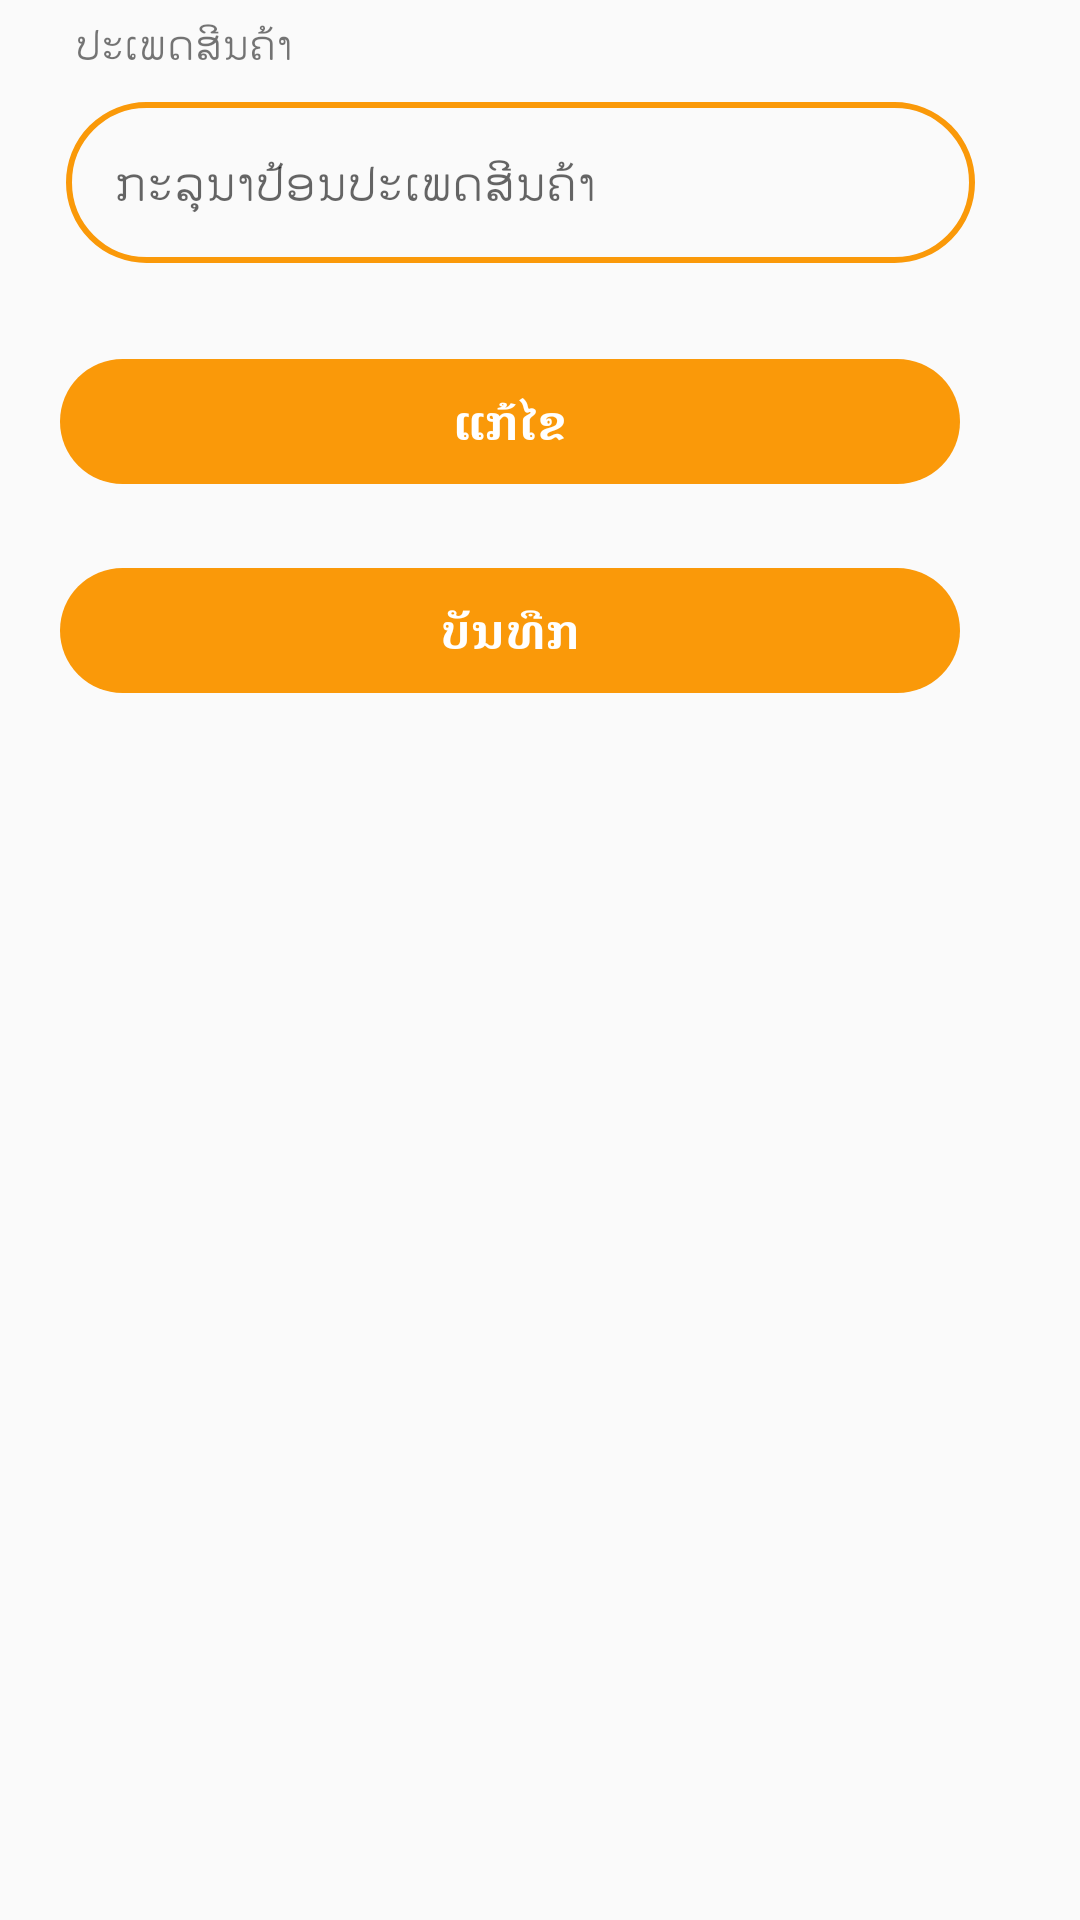

Here is an Android app screen rendered from its layout file. Give the layout XML and the strings, colors and styles it references.
<!-- AndroidManifest.xml: application theme AppTheme -->
<!-- res/layout/activity_edit_category.xml -->
<?xml version="1.0" encoding="utf-8"?>
<LinearLayout xmlns:android="http://schemas.android.com/apk/res/android"
    xmlns:app="http://schemas.android.com/apk/res-auto"
    xmlns:tools="http://schemas.android.com/tools"
    android:layout_width="match_parent"
    android:layout_height="match_parent"
    android:orientation="vertical">

    <ScrollView
        android:layout_width="match_parent"
        android:layout_height="match_parent">

        <LinearLayout
            android:layout_width="match_parent"
            android:layout_height="wrap_content"
            android:orientation="vertical" >

            <TextView
                android:layout_width="match_parent"
                android:layout_height="wrap_content"
                android:layout_marginLeft="20dp"
                android:fontFamily="@font/sailec_regular"
                android:padding="5dp"
                android:text="ປະເພດສີນຄ້າ" />

            <EditText
                android:id="@+id/et_category_name"
                android:layout_width="match_parent"
                android:layout_height="wrap_content"
                android:layout_marginLeft="22dp"
                android:layout_marginTop="5dp"
                android:layout_marginRight="35dp"
                android:background="@drawable/round_border"
                android:fontFamily="@font/sailec_regular"
                android:hint="ກະລຸນາປ້ອນປະເພດສີນຄ້າ"
                android:inputType="text"
                android:padding="16dp"
                android:textColor="@color/colorPrimary"
                android:textSize="16dp" />

            <TextView
                android:id="@+id/txt_edit"
                android:layout_width="match_parent"
                android:layout_height="wrap_content"
                android:layout_alignParentBottom="true"
                android:layout_marginLeft="20dp"
                android:layout_marginTop="32dp"
                android:layout_marginRight="40dp"
                android:layout_marginBottom="18dp"
                android:background="@drawable/rounded_button"
                android:fontFamily="@font/sailec_regular"
                android:gravity="center"
                android:padding="10dp"
                android:text="ແກ້ໄຂ"
                android:textColor="#ffffff"
                android:textSize="16dp"
                android:textStyle="bold" />

            <TextView
                android:id="@+id/txt_update"
                android:layout_width="match_parent"
                android:layout_height="wrap_content"
                android:layout_alignParentBottom="true"
                android:layout_marginLeft="20dp"
                android:layout_marginTop="10dp"
                android:layout_marginRight="40dp"
                android:layout_marginBottom="18dp"
                android:background="@drawable/rounded_button"
                android:fontFamily="@font/sailec_regular"
                android:gravity="center"
                android:padding="10dp"
                android:text="ບັນທືກ"
                android:textColor="#ffffff"
                android:textSize="16dp"
                android:textStyle="bold" />
        </LinearLayout>
    </ScrollView>

</LinearLayout>
<!-- resources referenced by this layout -->
<resources>
  <color name="colorPrimary">#FA9909</color>
  <!-- drawable round_border (drawable) -->
  <?xml version="1.0" encoding="utf-8"?>
  <shape xmlns:android="http://schemas.android.com/apk/res/android"
      android:shape="rectangle">
  
      <stroke android:width="2dp"
          android:color="@color/colorPrimary"
          />
      <corners android:radius="28dp" />
  
  
  
  </shape>
  <!-- drawable rounded_button (drawable) -->
  <?xml version="1.0" encoding="utf-8"?>
  <shape xmlns:android="http://schemas.android.com/apk/res/android">
      <corners android:radius="10dp" />
  <solid android:color="@color/transparent_black"/>
  
  </shape>
  <style name="AppTheme" parent="Theme.AppCompat.Light.DarkActionBar">
          
          <item name="colorPrimary">@color/colorPrimary</item>
          <item name="colorPrimaryDark">@color/colorPrimaryDark</item>
          <item name="colorAccent">@color/colorAccent</item>
          <item name="android:windowContentOverlay">@null</item>
      </style>
  <color name="transparent_black">#88000000</color>
  <color name="colorPrimaryDark">#FA9909</color>
  <color name="colorAccent">#FA9909</color>
</resources>
